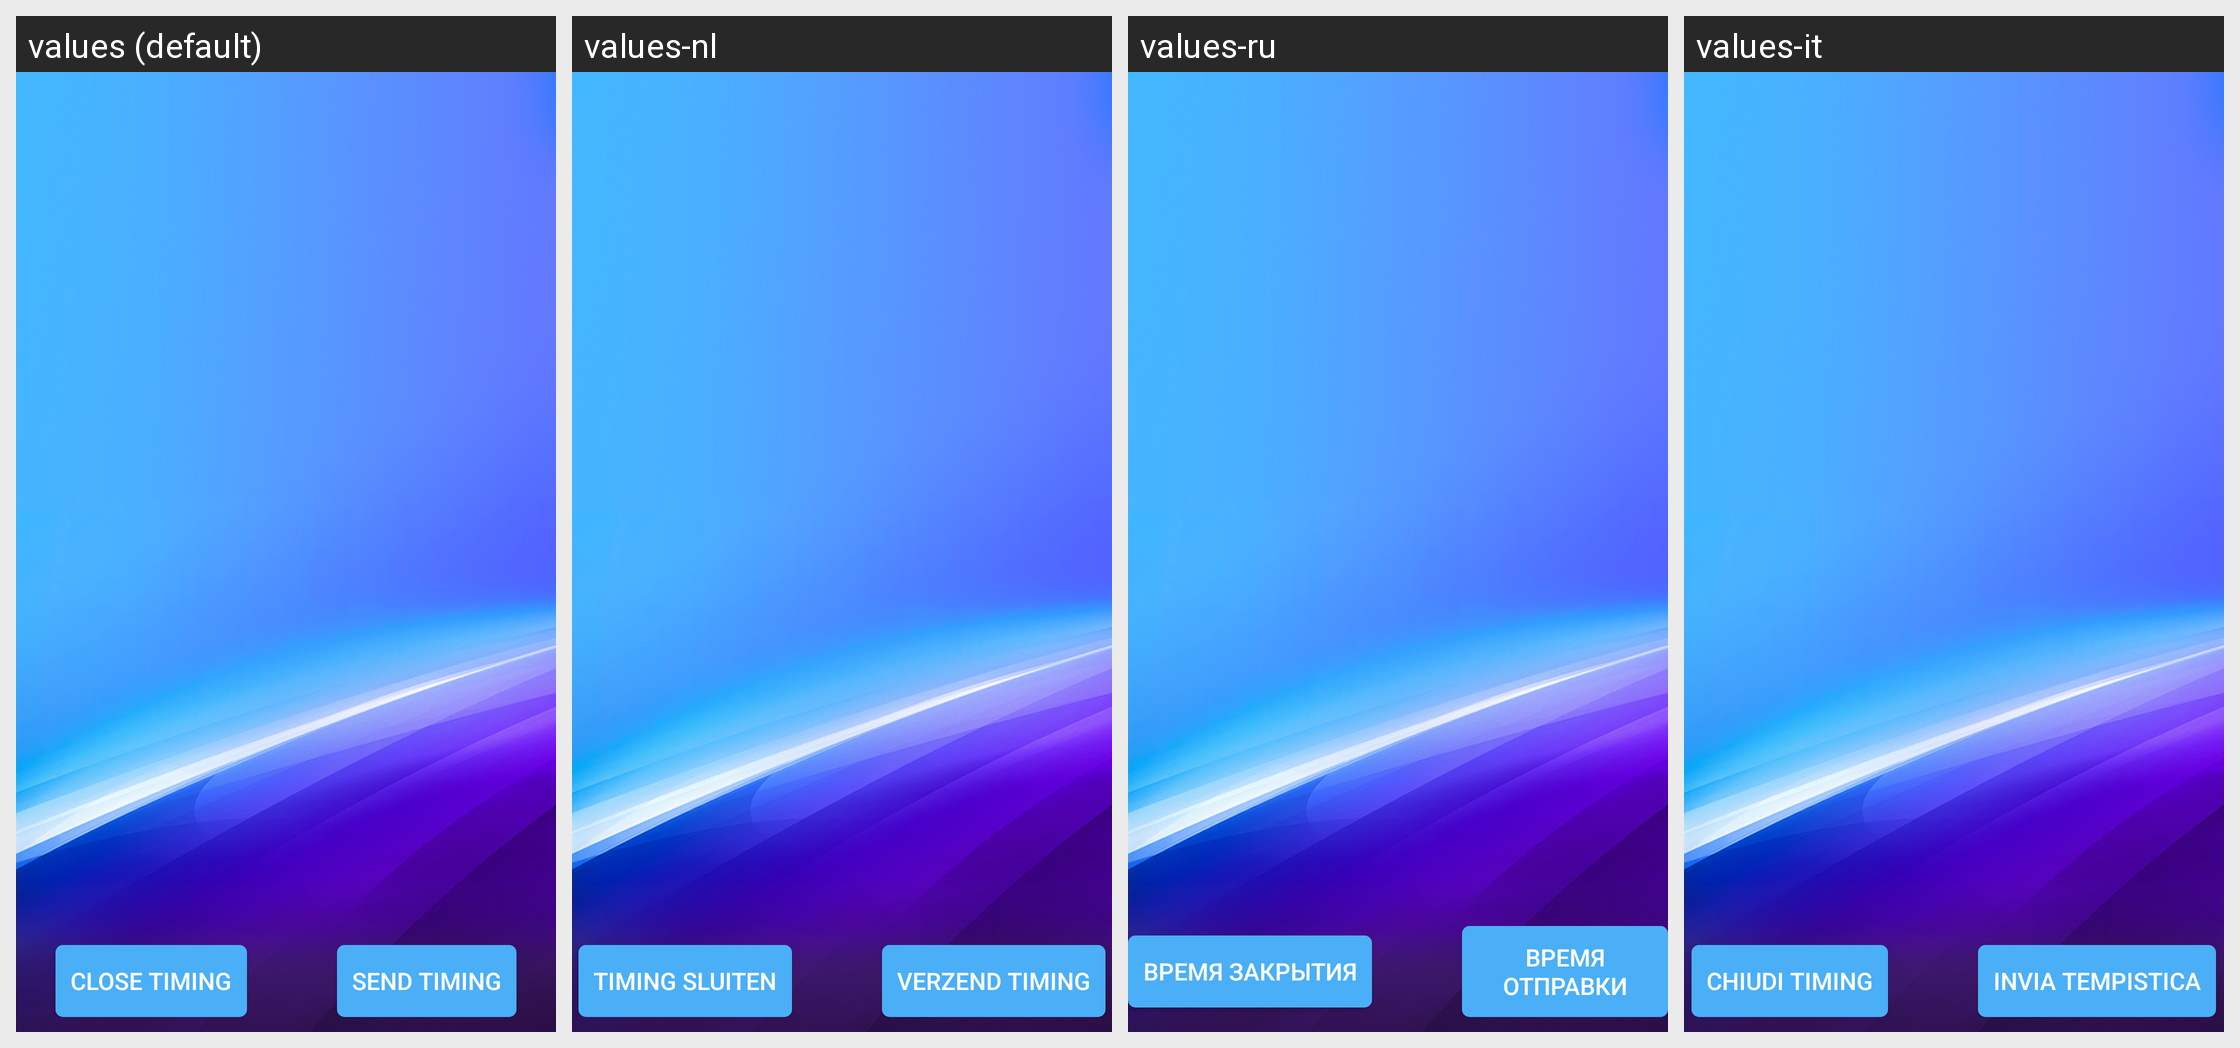

Translations of the strings shown on this Android screen, per locale in the grid:
Android screen res/layout/fragment_timer.xml rendered under 4 locales, left to right: values (default), values-nl, values-ru, values-it. Device: Nexus 5 (rendered at 1080×1920; each locale shown at half size, 540×960, under a caption strip naming it); theme AppTheme.
Other locales in the repository, not shown: values-da, values-de, values-de-rDE, values-en, values-es, values-fr, values-fr-rFR, values-ja, values-ja-rJP, values-ko, values-ko-rKR, values-pl, values-pt, values-ro, values-tr, values-vi-rVN, values-zh, values-zh-rCN, values-zh-rHK, values-zh-rTW.
Strings drawn on this screen, with the default value and each locale's value (text and hints the layout hard-codes, and strings that could not be matched under every locale, appear in the picture but are not listed):

Closetiming
  values: Close timing
  values-nl: Timing sluiten
  values-ru: время закрытия
  values-it: Chiudi timing

Sendtiming
  values: Send timing
  values-nl: Verzend timing
  values-ru: время отправки
  values-it: Invia tempistica
